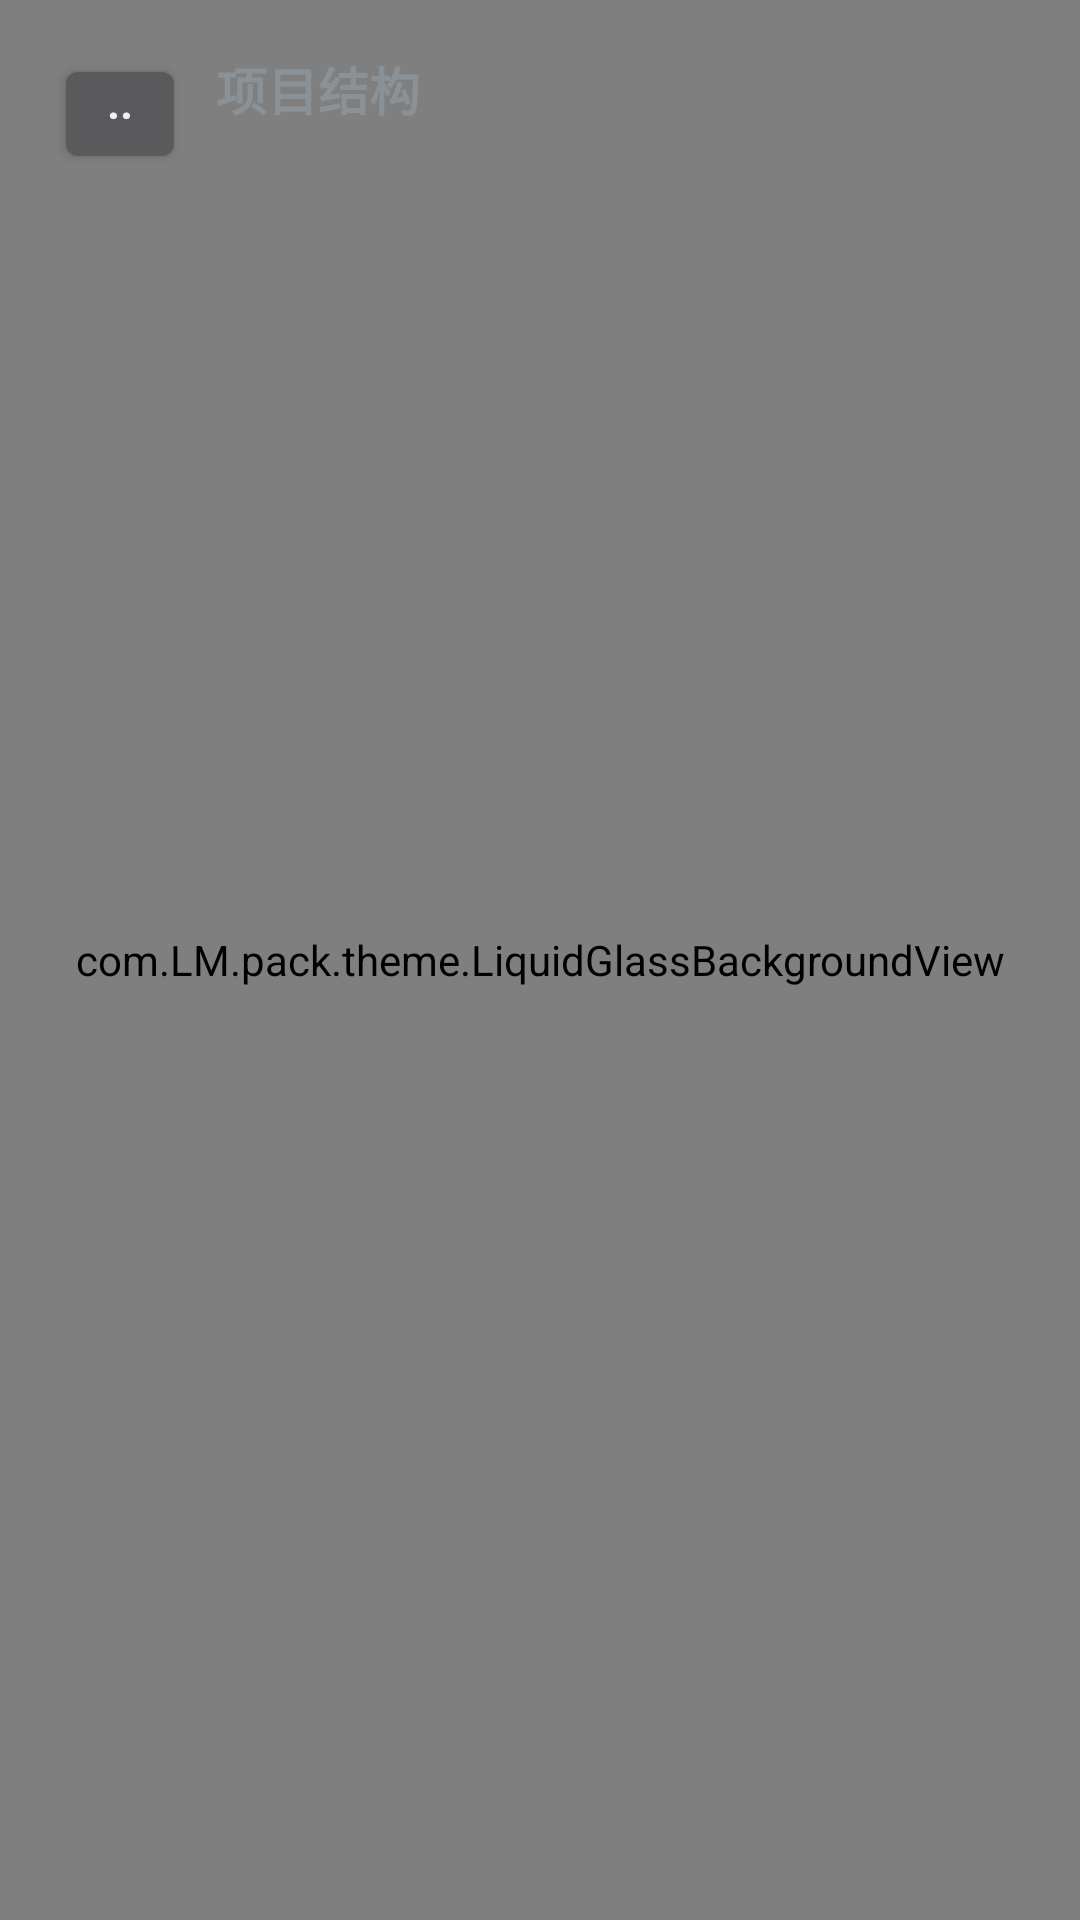

Android layout source for this screen:
<!-- AndroidManifest.xml: application theme AppTheme -->
<!-- res/layout/activity_file_browser.xml -->
<?xml version="1.0" encoding="utf-8"?>
<FrameLayout xmlns:android="http://schemas.android.com/apk/res/android"
    android:id="@+id/fileBrowserRoot"
    android:layout_width="match_parent"
    android:layout_height="match_parent">

    <com.LM.pack.theme.LiquidGlassBackgroundView
        android:id="@+id/bgSceneView"
        android:layout_width="match_parent"
        android:layout_height="match_parent" />

    <LinearLayout
        android:layout_width="match_parent"
        android:layout_height="match_parent"
        android:orientation="vertical"
        android:padding="10dp">

        <LinearLayout
            android:layout_width="match_parent"
            android:layout_height="56dp"
            android:gravity="center_vertical"
            android:orientation="horizontal"
            android:paddingLeft="8dp"
            android:paddingRight="8dp"
            android:tag="panelRaised">

            <Button
                android:id="@+id/btnBack"
                android:layout_width="44dp"
                android:layout_height="40dp"
                android:text="··"
                android:textStyle="bold"
                android:tag="ghostButton primary" />

            <LinearLayout
                android:layout_width="0dp"
                android:layout_height="wrap_content"
                android:layout_marginLeft="10dp"
                android:layout_weight="1"
                android:orientation="vertical">

                <TextView
                    android:id="@+id/tvTitle"
                    android:layout_width="wrap_content"
                    android:layout_height="wrap_content"
                android:text="@string/file_browser_title"
                    android:textSize="17sp"
                    android:textStyle="bold"
                    android:tag="primary" />

                <TextView
                    android:id="@+id/tvPath"
                    android:layout_width="wrap_content"
                    android:layout_height="wrap_content"
                    android:layout_marginTop="2dp"
                    android:textSize="11sp"
                    android:tag="muted" />
            </LinearLayout>
        </LinearLayout>

        <ListView
            android:id="@+id/lvFiles"
            android:layout_width="match_parent"
            android:layout_height="0dp"
            android:layout_weight="1"
            android:layout_marginTop="10dp"
            android:cacheColorHint="#00000000"
            android:divider="@android:color/transparent"
            android:dividerHeight="6dp"
            android:listSelector="@android:color/transparent"
            android:tag="panelRaised" />
    </LinearLayout>
</FrameLayout>
<!-- resources referenced by this layout -->
<resources>
  <string name="file_browser_title">项目结构</string>
  <style name="AppTheme" parent="@android:style/Theme.DeviceDefault.NoActionBar">
          <item name="android:windowBackground">@drawable/bg_app</item>
      </style>
</resources>
